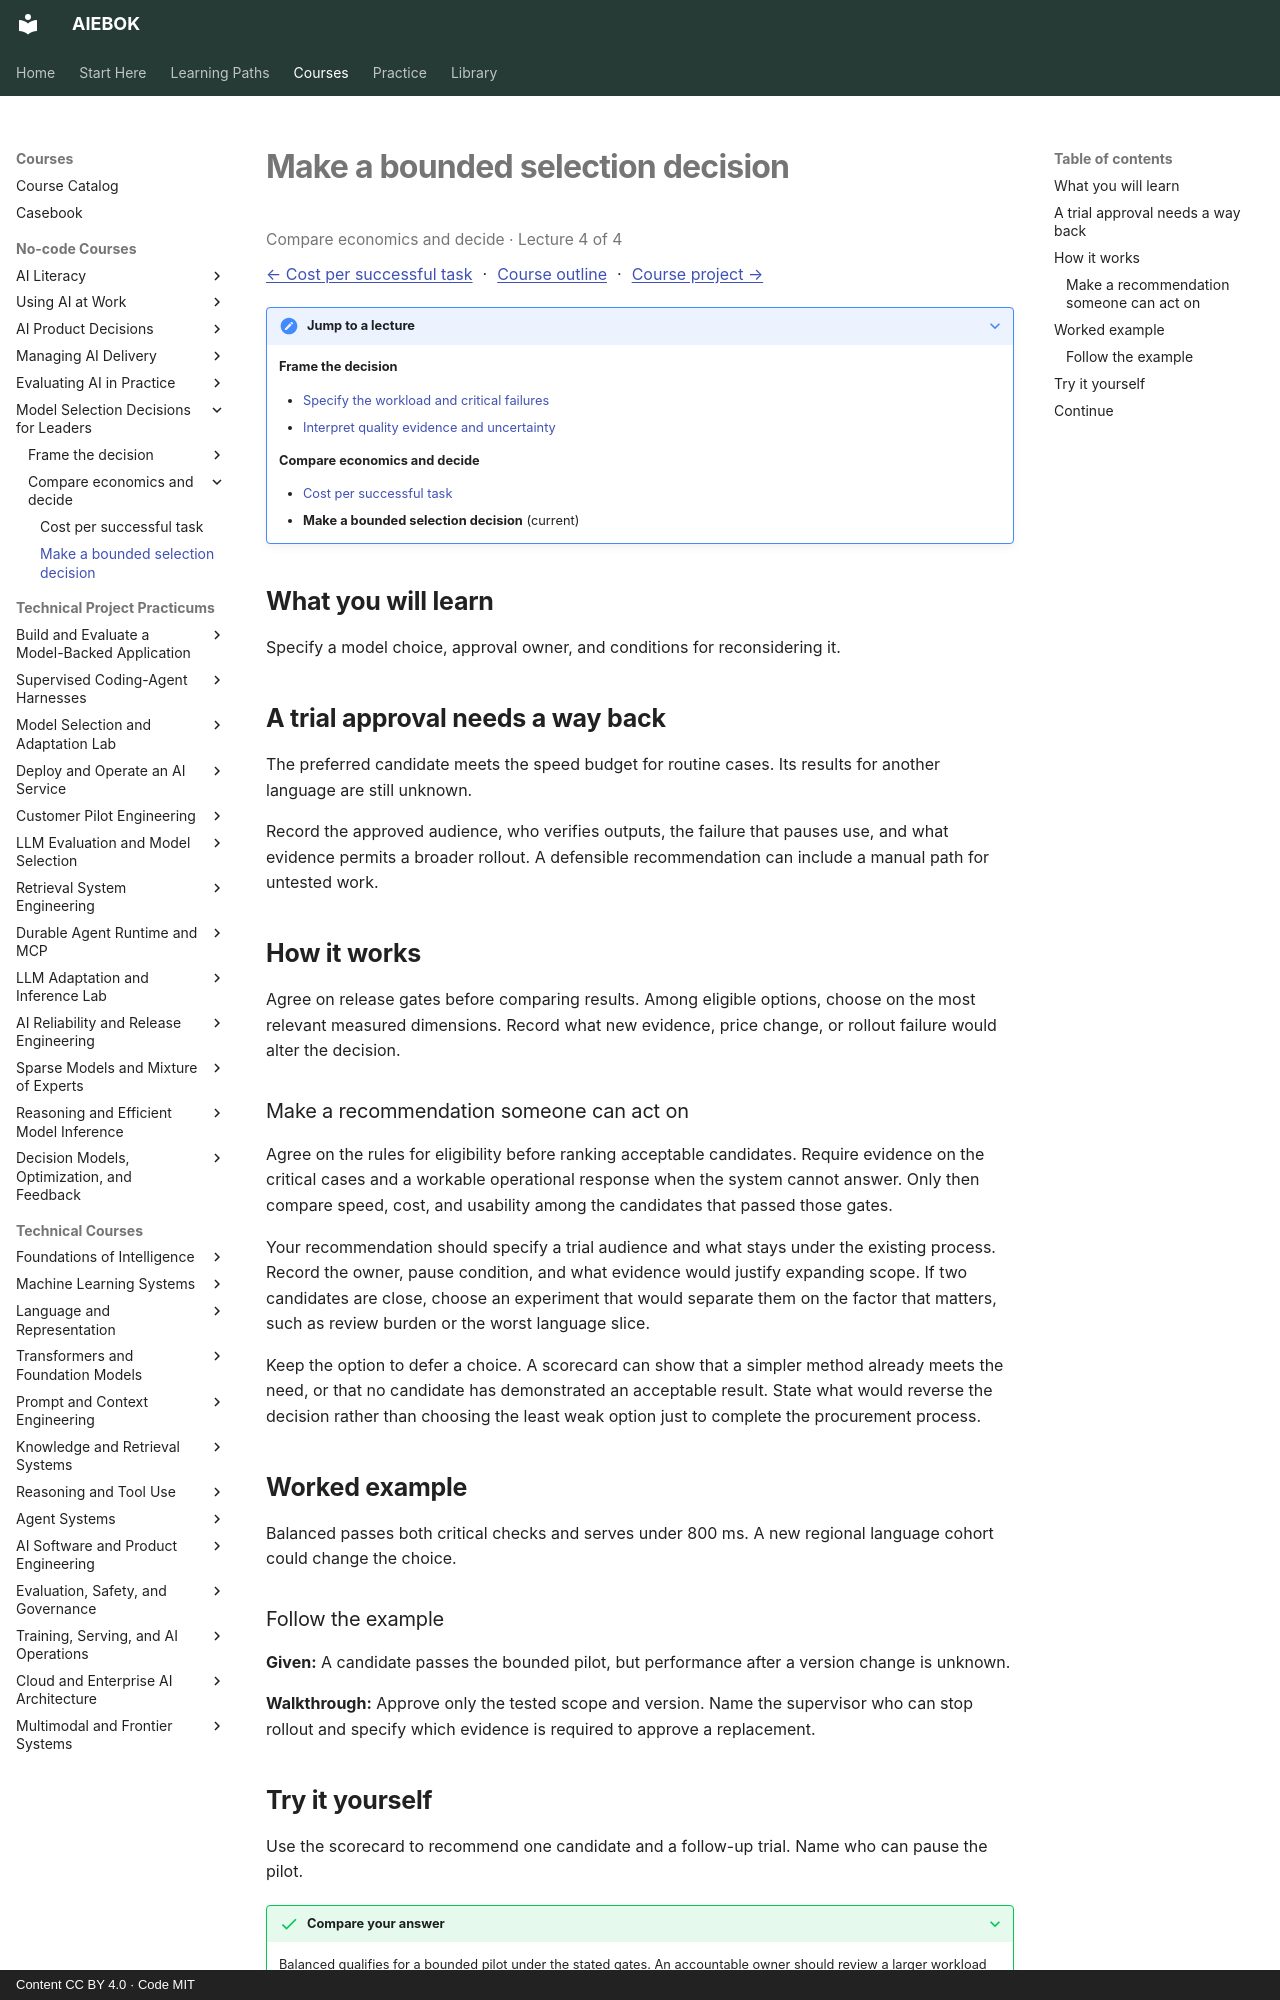

repository: mahalingam-inapp/aiebok · page: courses/model-selection-for-leaders/04-make-a-bounded-selection-decision/index.html · generator: mkdocs · copyright: Content CC BY 4.0 · Code MIT

# Make a bounded selection decision

<p class="study-position" data-course="model-selection-for-leaders" data-lecture="04-make-a-bounded-selection-decision.md">Compare economics and decide · Lecture 4 of 4</p>

[← Cost per successful task](03-cost-per-successful-task.md) · [Course outline](index.md#course-outline){ .study-overview } · [Course project →](index.md#course-project)
{: .study-directions }

??? note "Jump to a lecture"

    **Frame the decision**

    - [Specify the workload and critical failures](01-specify-the-workload-and-critical-failures.md)
    - [Interpret quality evidence and uncertainty](02-interpret-quality-evidence-and-uncertainty.md)

    **Compare economics and decide**

    - [Cost per successful task](03-cost-per-successful-task.md)
    - **Make a bounded selection decision** (current)

## What you will learn

Specify a model choice, approval owner, and conditions for reconsidering it.

## A trial approval needs a way back

The preferred candidate meets the speed budget for routine cases. Its results for another language are still unknown.

Record the approved audience, who verifies outputs, the failure that pauses use, and what evidence permits a broader rollout. A defensible recommendation can include a manual path for untested work.

## How it works

Agree on release gates before comparing results. Among eligible options, choose on the most relevant measured dimensions. Record what new evidence, price change, or rollout failure would alter the decision.

### Make a recommendation someone can act on

Agree on the rules for eligibility before ranking acceptable candidates. Require evidence on the critical cases and a workable operational response when the system cannot answer. Only then compare speed, cost, and usability among the candidates that passed those gates.

Your recommendation should specify a trial audience and what stays under the existing process. Record the owner, pause condition, and what evidence would justify expanding scope. If two candidates are close, choose an experiment that would separate them on the factor that matters, such as review burden or the worst language slice.

Keep the option to defer a choice. A scorecard can show that a simpler method already meets the need, or that no candidate has demonstrated an acceptable result. State what would reverse the decision rather than choosing the least weak option just to complete the procurement process.

## Worked example

Balanced passes both critical checks and serves under 800 ms. A new regional language cohort could change the choice.

### Follow the example

**Given:** A candidate passes the bounded pilot, but performance after a version change is unknown.

**Walkthrough:** Approve only the tested scope and version. Name the supervisor who can stop rollout and specify which evidence is required to approve a replacement.
